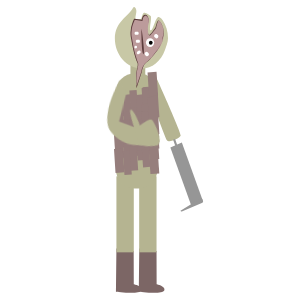
t = 0.00 s
t = 0.53 s: frame unchanged from t = 0.00 s, image omitted
t = 0.98 s: frame unchanged from t = 0.00 s, image omitted
t = 1.50 s: frame unchanged from t = 0.00 s, image omitted
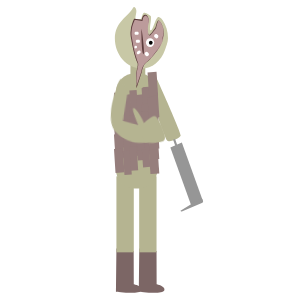
t = 1.95 s
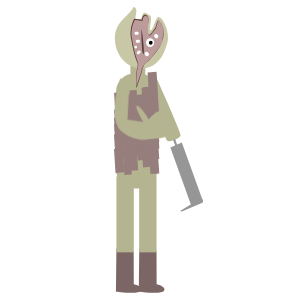
t = 2.51 s

The animated SVG that drew these frames (rendered in a browser with its animation timeline set to each time). Animation: 8 CSS @keyframes rules; one cycle of 3.00 s, repeats indefinitely.

<svg width="300" height="300" xmlns="http://www.w3.org/2000/svg">
 <g>
  <title>background</title>
 
 </g>
 <g>
  <title>background</title>
 
 </g>
 <style type="text/css">.st0{display:none;}
	.st1{display:inline;}
	.st2{fill:#3C3C3C;}
	.st3{fill:#C62E22;}
	.st4{fill:#76896D;}
	.st5{fill:#9B482F;}
	.st6{fill:#839A78;}
	.st7{fill:#012100;}
	.st8{fill:#EADE47;}
	.st9{fill:#A9E867;}
	.st10{fill:#200A65;}
	.st11{fill:#160087;}
	.st12{fill:#3333CC;}
	.st13{clip-path:url(#SVGID_2_);fill:#350D02;}
	.st14{clip-path:url(#SVGID_2_);fill:#FFF7F3;}
	.st15{fill:#EC6418;}
	.st16{fill:#CE5417;}
	.st17{fill:#EDEDED;}
	.st18{font-family:'Chiller-Regular';}
	.st19{font-size:58.2417px;}
	.st20{fill:none;}
	.st21{font-size:60px;}
	.st22{display:inline;fill:none;}
	.st23{fill:#9BB28E;}
	.st24{fill:#727272;}
	.st25{fill:#59401D;}
	.st26{fill:#8C8C8C;}
	.st27{fill:#9B9B9B;}
	.st28{fill:#2D2D2D;}
	.st29{clip-path:url(#SVGID_4_);}
	.st30{fill:#C19F9F;}
	.st31{fill:#FFFFFF;}
	.st32{clip-path:url(#SVGID_4_);fill:#331818;}
	.st33{fill:#B39493;}
	.st34{fill:#3B3B3B;}
	.st35{fill:#A87E7E;}
	.st36{fill:#4C3131;}
	.st37{fill:#331818;}
	.st38{fill:#B5B491;}
	.st39{fill:#969696;}
	.st40{fill:#7C6665;}
	.st41{fill:#967E7C;}
	.st42{fill:#C8C8A6;}
	.st43{fill:#BC9B9B;}
	.st44{fill:#5C3C3C;}
    #Insta {
    animation : fade1 3s ease-in-out ;
    transform-origin:50% 50%
    }
    @keyframes fade1{
    0%,10%{
    visibility : hidden;
    transform : scale(.5)
    }
    20%,30%{
     visibility : visible;
    transform : scale(1)
    }
    40%,100%{
     visibility : visible;
    transform : scale(1)
    }
    }
    #twitter {
    animation : fade2 3s ease-in-out ;
    transform-origin:50% 50%
    }
    @keyframes fade2{
    0%,20%{
    visibility : hidden;
    transform : scale(.5)
    }
    30%,40%{
     visibility : visible;
    transform : scale(1)
    }
    50%,100%{
     visibility : visible;
    transform : scale(1)
    }
    }
    #facebook{
    animation : fade3 3s ease-in-out ;
    transform-origin:50% 50%
    }
    @keyframes fade3{
    0%,30%{
    visibility : hidden;
    transform : scale(.5)
    }
    40%,50%{
     visibility : visible;
    transform : scale(1)
    }
    60%,100%{
     visibility : visible;
    transform : scale(1)
    }
    }
    {
    animation : thumbs 3s ease-in-out infinite;
    
    }
    
   
     @keyframes thumbs{
    0%,49%{
    visibility : visible
    }
   
    50%,100%{
    visibility : hidden
    }
    
    }
    #mon1-arm-2 ,#mon2-arm-2{
     animation : thumbs1 3s ease-in-out infinite;
    }
     @keyframes thumbs1{
    0%,51%{
    visibility : hidden
    }
   
    52%,100%{
    visibility : visible
    }
    
    }
    #small-opened-eyes ,#big-opened-eyes ,#small-opened-eyes_1_ ,#big-opened-eyes_1_{
    animation : blink3 3s ease-in-out infinite
    }
    @keyframes blink3{
    0%,50%{
    visibility : visible
    }
    55%,60%{
    visibility : hidden
    }
    65%,80%{
    visibility : visible
    }
    85%,90%{
    visibility : hidden
    }
    95%,100%{
    visibility : visible
    }
    }

	 #arm1 {
	   
    animation-name: b;
    animation-duration: 3s;

    animation-timing-function: linear;
    animation-iteration-count: infinite;
   
    transform-origin: top left ;
    transform-box: fill-box;

   }
   @keyframes b {
 0%{transform: rotateZ(10deg);}
 50%{transform: rotateZ(10deg);}
 100%{transform: rotateZ(-7deg);}
   }

  #mon1-arm-2 ,#mon2-arm-2 {
	   
    animation-name: bb;
    animation-duration: 3s;

    animation-timing-function: linear;
    animation-iteration-count: infinite;
   
    transform-origin: top left ;
    transform-box: fill-box;

   }
   @keyframes bb {
 0%{transform: rotateZ(10deg);}
 50%{transform: rotateZ(10deg);}
 100%{transform: rotateZ(-7deg);}
   }</style>
 <g>
  <title>Layer 1</title>
  <g stroke="null" id="moster1">
   <g stroke="null" id="svg_191">
    <path stroke="null" class="st38" d="m155.84293,76.41177c0,0 25.59339,56.3839 24.90697,59.03149s-11.66902,7.84472 -13.82631,4.70683c-2.1573,-3.03983 -21.86715,-58.93343 -21.86715,-58.93343l10.78649,-4.80489z" id="svg_192"/>
    <g stroke="null" id="svg_193">
     <g stroke="null" id="svg_194">
      <polygon stroke="null" class="st39" points="202.81312561035156,200.65243530273438 191.24217224121094,205.4573516845703 170.3556671142578,147.40643310546875 181.8285675048828,142.60153198242188 " id="svg_195"/>
      <path stroke="null" class="st39" d="m202.42093,202.80976l-20.59238,8.62919c-0.58835,0.19612 -1.17671,0 -1.37283,-0.58835l20.39626,-12.55155c0.58835,-0.19612 1.17671,0 1.37283,0.58835l0.88253,2.45147c0.09806,0.58835 -0.19612,1.17671 -0.68641,1.47088z" id="svg_196"/>
     </g>
     <polygon stroke="null" class="st39" points="178.59259033203125,148.77923583984375 176.63137817382812,149.56375122070312 173.10130310058594,139.75784301757812 175.06246948242188,138.97335815429688 " id="svg_197"/>
    </g>
   </g>
   <g stroke="null" id="svg_198">
    <path stroke="null" class="st40" d="m116.42323,248.60329l-0.49029,43.14594c0,0 23.63221,3.13789 25.49533,-1.17671c1.86312,-4.41265 -7.6486,-6.37383 -7.6486,-6.37383l-0.09806,-33.24199l-17.25838,-2.35341" id="svg_199"/>
    <g stroke="null" id="svg_200">
     <path stroke="null" class="st40" d="m139.27097,248.60329l-0.49029,43.14594c0,0 23.63221,3.13789 25.49533,-1.17671c1.86312,-4.41265 -7.6486,-6.37383 -7.6486,-6.37383l-0.09806,-33.24199l-17.25838,-2.35341" id="svg_201"/>
     <g stroke="null" id="svg_202">
      <rect stroke="null" x="116.42323" y="176.33384" class="st38" width="17.35644" height="75.99569" id="svg_203"/>
      <rect stroke="null" x="139.17291" y="176.33384" class="st38" width="17.35644" height="75.99569" id="svg_204"/>
      <g stroke="null" id="svg_205">
       <path stroke="null" class="st38" d="m138.68261,188.59121l-4.02042,0c-10.29619,0 -18.6312,-8.43307 -18.6312,-18.6312l0,-78.05493c0,-10.29619 8.43307,-18.6312 18.6312,-18.6312l4.02042,0c10.29619,0 18.6312,8.43307 18.6312,18.6312l0,78.05493c0,10.19813 -8.43307,18.6312 -18.6312,18.6312z" id="svg_206"/>
       <polygon stroke="null" class="st41" points="124.36601257324219,116.0275650024414 115.63874816894531,116.71399688720703 114.06982421875,92.7876205444336 122.79706573486328,92.10121154785156 " id="svg_207"/>
       <polygon stroke="null" class="st41" points="131.91653442382812,118.18486022949219 124.56211853027344,118.77320098876953 122.99317169189453,94.94490814208984 130.2495574951172,94.3565444946289 " id="svg_208"/>
       <polygon stroke="null" class="st41" points="138.1923065185547,113.87025451660156 130.93594360351562,114.45860290527344 129.3669891357422,90.53226470947266 136.62338256835938,89.94390106201172 " id="svg_209"/>
       <polygon stroke="null" class="st41" points="145.1544952392578,118.18486022949219 137.80007934570312,118.77320098876953 136.2311248779297,94.94490814208984 143.48748779296875,94.3565444946289 " id="svg_210"/>
       <polygon stroke="null" class="st41" points="150.44970703125,110.53626251220703 143.0952606201172,111.1246337890625 141.52630615234375,87.29631042480469 148.88072204589844,86.70796203613281 " id="svg_211"/>
       <polygon stroke="null" class="st41" points="159.373046875,117.10620880126953 150.44970703125,117.7926254272461 148.88072204589844,93.96431732177734 157.8041229248047,93.27791595458984 " id="svg_212"/>
       <polygon stroke="null" class="st41" points="124.36601257324219,132.8937225341797 115.63874816894531,133.5801239013672 114.06982421875,109.75180053710938 122.79706573486328,109.06539154052734 " id="svg_213"/>
       <polygon stroke="null" class="st41" points="131.91653442382812,135.14906311035156 124.56211853027344,135.73743438720703 122.99317169189453,111.8110580444336 130.2495574951172,111.22268676757812 " id="svg_214"/>
       <polygon stroke="null" class="st41" points="138.1923065185547,130.73641204833984 130.93594360351562,131.32477569580078 129.3669891357422,107.49644470214844 136.62338256835938,106.90809631347656 " id="svg_215"/>
       <polygon stroke="null" class="st41" points="145.1544952392578,135.14906311035156 137.80007934570312,135.73743438720703 136.2311248779297,111.8110580444336 143.48748779296875,111.22268676757812 " id="svg_216"/>
       <polygon stroke="null" class="st41" points="150.44970703125,127.50048828125 143.0952606201172,128.08881378173828 141.52630615234375,104.16243743896484 148.88072204589844,103.57411193847656 " id="svg_217"/>
       <polygon stroke="null" class="st41" points="159.373046875,134.07040405273438 150.44970703125,134.75682067871094 148.88072204589844,110.8304672241211 157.8041229248047,110.14404296875 " id="svg_218"/>
       <polygon stroke="null" class="st41" points="124.36601257324219,147.40643310546875 115.63874816894531,148.09286499023438 114.06982421875,124.16645812988281 122.79706573486328,123.48005676269531 " id="svg_219"/>
       <polygon stroke="null" class="st41" points="131.91653442382812,149.66177368164062 124.56211853027344,150.15208435058594 122.99317169189453,126.3237533569336 130.2495574951172,125.73539733886719 " id="svg_220"/>
       <polygon stroke="null" class="st41" points="138.1923065185547,145.24913024902344 130.93594360351562,145.83749389648438 129.3669891357422,121.9111099243164 136.62338256835938,121.4207992553711 " id="svg_221"/>
       <polygon stroke="null" class="st41" points="150.44970703125,142.01319885253906 143.0952606201172,142.50347900390625 141.52630615234375,118.6751708984375 148.88072204589844,118.08682250976562 " id="svg_222"/>
       <polygon stroke="null" class="st41" points="159.373046875,148.48507690429688 150.44970703125,149.17147827148438 148.88072204589844,125.34317779541016 157.8041229248047,124.65673828125 " id="svg_223"/>
       <polygon stroke="null" class="st41" points="158.09828186035156,95.53327178955078 149.07684326171875,96.21968078613281 147.5079345703125,72.391357421875 156.52931213378906,71.70494079589844 " id="svg_224"/>
       <polygon stroke="null" class="st41" points="124.36601257324219,140.83645629882812 115.54070281982422,141.5229034423828 113.97175598144531,117.694580078125 122.6989974975586,117.00817108154297 " id="svg_225"/>
       <polygon stroke="null" class="st41" points="131.8184814453125,143.0918426513672 124.46405029296875,143.68019104003906 122.89512634277344,119.75379943847656 130.2495574951172,119.26349639892578 " id="svg_226"/>
       <polygon stroke="null" class="st41" points="138.1923065185547,138.77725219726562 130.83787536621094,139.26754760742188 129.2689666748047,115.43921661376953 136.52532958984375,114.85084533691406 " id="svg_227"/>
       <polygon stroke="null" class="st41" points="145.05642700195312,143.0918426513672 137.70201110839844,143.68019104003906 136.1331024169922,119.75379943847656 143.48748779296875,119.26349639892578 " id="svg_228"/>
       <polygon stroke="null" class="st41" points="150.3516082763672,135.44322204589844 143.0952606201172,136.03160095214844 141.4282684326172,112.10521697998047 148.78268432617188,111.61491394042969 " id="svg_229"/>
       <polygon stroke="null" class="st41" points="159.27500915527344,142.01319885253906 150.44970703125,142.69960021972656 148.78268432617188,118.77320098876953 157.70603942871094,118.08682250976562 " id="svg_230"/>
       <polygon stroke="null" class="st41" points="124.36601257324219,157.80068969726562 115.54070281982422,158.48707580566406 113.97175598144531,134.5607147216797 122.6989974975586,133.8743133544922 " id="svg_231"/>
       <polygon stroke="null" class="st41" points="131.8184814453125,159.9579620361328 124.46405029296875,160.54632568359375 122.89512634277344,136.718017578125 130.2495574951172,136.12966918945312 " id="svg_232"/>
       <polygon stroke="null" class="st41" points="138.1923065185547,155.64337158203125 130.83787536621094,156.2317352294922 129.2689666748047,132.30535125732422 136.52532958984375,131.71700286865234 " id="svg_233"/>
       <polygon stroke="null" class="st41" points="145.05642700195312,159.9579620361328 137.70201110839844,160.54632568359375 136.1331024169922,136.718017578125 143.48748779296875,136.12966918945312 " id="svg_234"/>
       <polygon stroke="null" class="st41" points="150.3516082763672,152.30938720703125 143.0952606201172,152.89773559570312 141.4282684326172,129.06939697265625 148.78268432617188,128.4810791015625 " id="svg_235"/>
       <polygon stroke="null" class="st41" points="159.27500915527344,158.8793487548828 150.44970703125,159.56573486328125 148.78268432617188,135.73743438720703 157.70603942871094,135.05101013183594 " id="svg_236"/>
       <polygon stroke="null" class="st41" points="124.36601257324219,172.21534729003906 115.54070281982422,172.90176391601562 113.97175598144531,149.07345581054688 122.6989974975586,148.38702392578125 " id="svg_237"/>
       <polygon stroke="null" class="st41" points="131.8184814453125,174.47071838378906 124.46405029296875,175.05906677246094 122.89512634277344,151.13265991210938 130.2495574951172,150.64236450195312 " id="svg_238"/>
       <polygon stroke="null" class="st41" points="138.1923065185547,170.1561279296875 130.83787536621094,170.6464080810547 129.2689666748047,146.8180694580078 136.52532958984375,146.22972106933594 " id="svg_239"/>
       <polygon stroke="null" class="st41" points="150.3516082763672,166.8220977783203 143.0952606201172,167.4104461669922 141.4282684326172,143.4840850830078 148.78268432617188,142.9937744140625 " id="svg_240"/>
       <polygon stroke="null" class="st41" points="159.27500915527344,173.39205932617188 150.44970703125,174.07847595214844 148.78268432617188,150.15208435058594 157.70603942871094,149.46566772460938 " id="svg_241"/>
       <polygon stroke="null" class="st41" points="158.0001983642578,120.44022369384766 148.97882080078125,121.12665557861328 147.4098358154297,97.20027160644531 156.4312744140625,96.51385498046875 " id="svg_242"/>
      </g>
     </g>
    </g>
   </g>
   <polygon stroke="null" class="st41" points="145.1544952392578,149.66177368164062 137.80007934570312,150.15208435058594 136.2311248779297,126.3237533569336 143.48748779296875,125.73539733886719 " id="svg_243"/>
   <g stroke="null" id="mon2-arm-2">
    <path stroke="null" class="st38" d="m120.34559,78.37295c0,0 -14.51273,40.00805 -0.09806,53.14795s30.88857,8.04083 30.88857,8.04083l-3.62818,-15.78749l-21.08268,-3.72624l2.25536,-29.22157l-8.33501,-12.45349z" id="svg_244"/>
    <path stroke="null" class="st38" d="m142.80109,123.67618c0,0 -10.29619,-18.33702 -6.37383,-17.45449c3.92236,0.98059 11.4729,14.21855 11.4729,14.21855s8.33501,-10.39425 11.4729,-7.25636c3.13789,3.13789 15.68943,20.69044 8.33501,23.92639c-7.35442,3.23595 -17.55255,2.54953 -17.55255,2.54953l-7.35442,-15.98361z" id="svg_245"/>
   </g>
   <g stroke="null" id="svg_246">
    <path stroke="null" class="st38" d="m138.58455,88.86525l-1.47088,0c-3.62818,0 -6.66801,-3.03983 -6.66801,-6.66801l0,-21.47491c0,-3.62818 3.03983,-6.66801 6.66801,-6.66801l1.47088,0c3.62818,0 6.66801,3.03983 6.66801,6.66801l0,21.47491c0,3.62818 -3.03983,6.66801 -6.66801,6.66801z" id="svg_247"/>
    <g stroke="null" id="svg_248">
     <path stroke="null" class="st42" d="m168.00224,38.36489c0,4.11848 -1.76506,8.23695 -3.13789,11.76707c-4.02042,10.78649 -12.45349,18.33702 -23.43609,18.33702c-14.70884,0 -26.57398,-13.43408 -26.57398,-30.1041s14.02243,-22.4555 18.23897,-30.69245c0.78447,-1.667 2.94177,-0.29418 3.23595,2.84371s-1.86312,8.04083 -0.29418,8.62919c0.58835,0.29418 5.00101,0.49029 5.4913,-1.17671c0.78447,-2.74565 1.37283,-5.9816 3.8243,-5.00101c2.25536,0.88253 3.334,1.37283 5.29518,2.94177c1.56894,1.17671 -1.86312,14.12049 -0.09806,14.31661c2.54953,0.19612 3.92236,-9.70784 6.96219,-12.84572c1.76506,-1.86312 5.00101,2.45147 5.19712,2.84371c3.334,5.00101 5.29518,11.27678 5.29518,18.14091z" id="svg_249"/>
     <path stroke="null" class="st43" d="m134.46608,19.34145c0,0 -4.41265,8.33501 -3.72624,16.4739c0.68641,8.13889 5.19712,24.22056 6.86413,26.57398s-1.667,10.9826 -1.667,10.9826l0.78447,13.53214l7.35442,-22.25938c0,0 8.82531,-8.04083 10.78649,-10.9826s5.88354,-5.39324 8.33501,-14.70884c2.45147,-9.3156 -2.64759,-18.53314 -4.02042,-18.43508c-1.37283,0.09806 -3.334,7.84472 -3.334,7.84472s-5.78548,8.13889 -6.86413,7.06024s-1.56894,-8.33501 -0.49029,-11.37484c1.07865,-3.03983 0.78447,-8.72725 -2.74565,-8.62919c-3.53012,0 -3.62818,5.09907 -3.62818,5.09907l-7.6486,-1.17671z" id="svg_250"/>
     <path stroke="null" class="st31" d="m137.40785,34.73671l-1.56894,0c-0.68641,0 -1.27477,-0.58835 -1.27477,-1.27477l0,-0.49029c0,-0.68641 0.58835,-1.27477 1.27477,-1.27477l1.56894,0c0.68641,0 1.27477,0.58835 1.27477,1.27477l0,0.49029c0,0.68641 -0.58835,1.27477 -1.27477,1.27477z" id="svg_251"/>
     <path stroke="null" class="st31" d="m138.68261,42.67949l-1.56894,0c-0.68641,0 -1.27477,-0.58835 -1.27477,-1.27477l0,-0.49029c0,-0.68641 0.58835,-1.27477 1.27477,-1.27477l1.56894,0c0.68641,0 1.27477,0.58835 1.27477,1.27477l0,0.49029c-0.09806,0.68641 -0.58835,1.27477 -1.27477,1.27477z" id="svg_252"/>
     <path stroke="null" class="st31" d="m140.05544,53.26985l-1.17671,0.78447c-0.58835,0.49029 -1.47088,0.29418 -1.86312,-0.39224l0,-0.09806c-0.39224,-0.68641 -0.19612,-1.56894 0.39224,-2.05924l1.17671,-0.78447c0.58835,-0.49029 1.47088,-0.29418 1.86312,0.39224l0,0.09806c0.39224,0.68641 0.19612,1.667 -0.39224,2.05924z" id="svg_253"/>
     <path stroke="null" class="st31" d="m147.70404,52.28926l0.68641,0.58835c0.68641,0.68641 0.78447,1.86312 0.09806,2.64759l-0.09806,0.09806c-0.68641,0.78447 -1.76506,0.78447 -2.45147,0.09806l-0.68641,-0.58835c-0.68641,-0.68641 -0.78447,-1.86312 -0.09806,-2.64759l0.09806,-0.09806c0.58835,-0.78447 1.667,-0.78447 2.45147,-0.09806z" id="svg_254"/>
     <path stroke="null" class="st31" d="m157.1177,34.44253l0.68641,0.58835c0.68641,0.68641 0.78447,1.86312 0.09806,2.64759l-0.09806,0.09806c-0.68641,0.78447 -1.76506,0.78447 -2.45147,0.09806l-0.68641,-0.58835c-0.68641,-0.68641 -0.78447,-1.86312 -0.09806,-2.64759l0.09806,-0.09806c0.58835,-0.68641 1.76506,-0.78447 2.45147,-0.09806z" id="svg_255"/>
     <path stroke="null" class="st31" d="m135.05443,46.01349l0.49029,-0.19612c0.58835,-0.29418 1.27477,0 1.47088,0.68641l0,0.09806c0.19612,0.58835 0,1.37283 -0.58835,1.56894l-0.49029,0.19612c-0.58835,0.29418 -1.27477,0 -1.47088,-0.68641l0,-0.09806c-0.19612,-0.58835 0,-1.37283 0.58835,-1.56894z" id="svg_256"/>
     <path stroke="null" class="st44" d="m141.42826,28.95123c0,0 -0.09806,22.16132 1.86312,25.10309c2.05924,2.84371 -0.98059,-23.04385 -1.86312,-25.10309z" id="svg_257"/>
    </g>
    <path stroke="null" class="st44" d="m161.92258,42.67949l-2.25536,3.92236l-0.58835,0.98059l-0.29418,0.49029c-0.09806,0.19612 -0.19612,0.29418 -0.29418,0.49029c-0.39224,0.58835 -0.88253,1.27477 -1.27477,1.86312c-0.88253,1.17671 -1.76506,2.45147 -2.74565,3.62818c-0.88253,1.17671 -1.86312,2.35341 -2.84371,3.43206c-0.49029,0.58835 -0.98059,1.07865 -1.47088,1.667c-0.49029,0.49029 -1.07865,1.07865 -1.56894,1.56894c-0.58835,0.49029 -1.07865,0.98059 -1.667,1.37283c-0.58835,0.39224 -1.17671,0.88253 -1.667,1.47088c-0.98059,1.07865 -1.76506,2.35341 -2.35341,3.8243c-0.29418,0.68641 -0.49029,1.47088 -0.68641,2.1573c-0.19612,0.78447 -0.29418,1.47088 -0.39224,2.25536l0,0l0,0l-4.90295,15.19914l-0.39224,1.17671l-0.09806,-1.27477c-0.09806,-2.05924 -0.19612,-4.11848 -0.19612,-6.17771c0,-2.05924 0,-4.11848 0.09806,-6.17771c0.09806,-1.07865 0.09806,-2.05924 0.29418,-3.13789c0,-0.29418 0.09806,-0.49029 0.09806,-0.78447c0,-0.29418 0.09806,-0.49029 0.09806,-0.78447l0.09806,-0.39224l0.09806,-0.39224l0.19612,-0.78447c0.19612,-0.98059 0.39224,-1.96118 0.49029,-2.94177c0,-0.49029 0,-0.98059 0,-1.47088c0,-0.19612 -0.09806,-0.49029 -0.09806,-0.68641c0,-0.09806 -0.09806,-0.19612 -0.09806,-0.29418c0,-0.09806 0,-0.09806 -0.09806,-0.09806l0,-0.09806c0,0 0,0 0,0l0,0c0,0 0,0 0,0l-0.09806,-0.09806c-0.49029,-0.88253 -0.78447,-1.86312 -1.17671,-2.84371c-0.39224,-0.98059 -0.68641,-1.96118 -0.98059,-2.94177c-0.58835,-1.96118 -1.07865,-3.92236 -1.56894,-5.88354c-0.49029,-1.96118 -0.88253,-4.02042 -1.27477,-5.9816c-0.39224,-1.96118 -0.78447,-4.02042 -1.07865,-6.07966l0,0.09806c-0.09806,-0.19612 -0.09806,-0.39224 -0.19612,-0.68641c-0.09806,-0.19612 -0.09806,-0.39224 -0.09806,-0.68641c-0.09806,-0.39224 -0.19612,-0.88253 -0.19612,-1.27477c-0.09806,-0.88253 -0.19612,-1.76506 -0.19612,-2.54953c0,-0.88253 0,-1.76506 0.09806,-2.54953c0.09806,-0.88253 0.19612,-1.667 0.29418,-2.54953c0.09806,-0.88253 0.29418,-1.667 0.49029,-2.54953c0.19612,-0.78447 0.49029,-1.667 0.68641,-2.45147c0.49029,-1.56894 1.17671,-3.13789 1.86312,-4.70683l0.09806,-0.29418l0.29418,0l7.6486,1.07865l-0.39224,0.39224c0.09806,-0.68641 0.19612,-1.27477 0.39224,-1.96118c0.19612,-0.68641 0.49029,-1.27477 0.78447,-1.86312c0.19612,-0.29418 0.39224,-0.58835 0.58835,-0.78447c0.19612,-0.29418 0.49029,-0.49029 0.88253,-0.58835c0.29418,-0.09806 0.68641,-0.19612 0.98059,-0.19612c0.29418,0 0.68641,0.09806 0.98059,0.19612c0.29418,0.19612 0.58835,0.39224 0.78447,0.58835c0.19612,0.29418 0.39224,0.49029 0.58835,0.88253c0.29418,0.58835 0.58835,1.27477 0.68641,1.86312c0.19612,0.68641 0.29418,1.27477 0.39224,1.96118c0.09806,0.68641 0.09806,1.27477 0.19612,1.96118l0,0l0,0c-0.39224,1.86312 -0.68641,3.8243 -0.88253,5.78548c-0.09806,0.98059 -0.19612,1.96118 -0.09806,2.94177c0,0.49029 0,0.98059 0.09806,1.47088c0,0.49029 0.09806,0.98059 0.29418,1.37283c0.09806,0.39224 0.39224,0.88253 0.68641,1.07865c0.09806,0 0.19612,0.09806 0.29418,0.09806l0,0c0,0 0,0 0,0c0,0 0,0 0,0c0,0 0.09806,0 0.09806,-0.09806c0.19612,-0.09806 0.39224,-0.19612 0.49029,-0.39224c0.68641,-0.58835 1.27477,-1.37283 1.96118,-2.05924c1.27477,-1.47088 2.45147,-2.94177 3.53012,-4.51071l0,0c0.29418,-1.27477 0.68641,-2.64759 1.07865,-3.92236c0.19612,-0.68641 0.39224,-1.27477 0.68641,-1.86312c0.09806,-0.29418 0.29418,-0.58835 0.39224,-0.88253c0.09806,-0.19612 0.19612,-0.29418 0.29418,-0.39224c0.09806,-0.09806 0.19612,-0.29418 0.29418,-0.39224c0.09806,-0.09806 0.09806,-0.09806 0.19612,-0.09806c0.09806,0 0.19612,0 0.29418,0.09806c0.19612,0.09806 0.29418,0.19612 0.39224,0.29418c0.29418,0.19612 0.49029,0.49029 0.68641,0.68641c0.39224,0.49029 0.78447,1.07865 1.17671,1.56894c0.68641,1.07865 1.27477,2.35341 1.76506,3.53012c0.49029,1.27477 0.78447,2.54953 0.88253,3.92236c0,0.29418 0,0.68641 0,0.98059c0,0.29418 0,0.68641 -0.09806,0.98059c-0.09806,0.68641 -0.09806,1.37283 -0.19612,1.96118c-0.19612,1.37283 -0.39224,2.64759 -0.68641,4.02042c0.09806,1.76506 -0.19612,3.03983 -0.58835,4.31459zm0,0c0.39224,-1.27477 0.68641,-2.64759 0.88253,-3.92236c0.29418,-1.27477 0.49029,-2.64759 0.68641,-4.02042c0.09806,-0.68641 0.19612,-1.37283 0.19612,-1.96118c0,-0.29418 0.09806,-0.68641 0.09806,-0.98059c0,-0.29418 0,-0.68641 0,-0.98059c-0.09806,-1.37283 -0.39224,-2.64759 -0.88253,-3.92236c-0.49029,-1.27477 -1.07865,-2.45147 -1.76506,-3.53012c-0.39224,-0.58835 -0.78447,-1.07865 -1.17671,-1.56894c-0.19612,-0.19612 -0.39224,-0.49029 -0.68641,-0.68641c-0.09806,-0.09806 -0.29418,-0.19612 -0.39224,-0.29418c-0.09806,0 -0.09806,-0.09806 -0.19612,-0.09806c-0.09806,0 -0.09806,0 -0.19612,0.09806c-0.19612,0.19612 -0.39224,0.49029 -0.49029,0.78447c-0.09806,0.29418 -0.29418,0.58835 -0.39224,0.88253c-0.19612,0.58835 -0.49029,1.27477 -0.58835,1.86312c-0.39224,1.27477 -0.68641,2.54953 -0.98059,3.92236l0,0l0,0c-1.17671,1.56894 -2.25536,3.03983 -3.53012,4.51071c-0.58835,0.68641 -1.27477,1.47088 -1.96118,2.1573c-0.19612,0.19612 -0.39224,0.29418 -0.58835,0.49029c-0.09806,0 -0.09806,0.09806 -0.19612,0.09806c0,0 -0.09806,0 -0.09806,0c0,0 0,0 -0.09806,0l0,0c-0.09806,0 -0.29418,-0.09806 -0.39224,-0.09806c-0.19612,-0.09806 -0.39224,-0.29418 -0.58835,-0.58835c-0.09806,-0.19612 -0.29418,-0.49029 -0.29418,-0.68641c-0.19612,-0.49029 -0.29418,-0.98059 -0.29418,-1.47088c-0.09806,-0.49029 -0.09806,-0.98059 -0.09806,-1.47088c0,-0.98059 0,-1.96118 0.09806,-2.94177c0.19612,-1.96118 0.39224,-3.92236 0.78447,-5.88354l0,0.09806c0,-0.58835 -0.09806,-1.27477 -0.19612,-1.86312c-0.09806,-0.58835 -0.19612,-1.27477 -0.39224,-1.86312c-0.19612,-0.58835 -0.39224,-1.17671 -0.68641,-1.667c-0.29418,-0.49029 -0.68641,-0.98059 -1.17671,-1.17671c-0.19612,-0.09806 -0.49029,-0.19612 -0.78447,-0.19612c-0.29418,0 -0.49029,0 -0.78447,0.19612c-0.49029,0.19612 -0.88253,0.68641 -1.17671,1.17671c-0.29418,0.49029 -0.49029,1.07865 -0.68641,1.667c-0.19612,0.58835 -0.29418,1.17671 -0.39224,1.86312l0,0.39224l-0.39224,-0.09806l-7.6486,-1.07865l0.39224,-0.19612c-0.68641,1.47088 -1.27477,3.03983 -1.86312,4.60877c-0.29418,0.78447 -0.49029,1.56894 -0.68641,2.35341c-0.19612,0.78447 -0.39224,1.56894 -0.49029,2.45147c-0.09806,0.78447 -0.19612,1.667 -0.29418,2.45147c-0.09806,0.78447 -0.09806,1.667 -0.09806,2.45147c0,0.78447 0.09806,1.667 0.19612,2.45147c0.09806,0.39224 0.09806,0.78447 0.19612,1.17671c0,0.19612 0.09806,0.39224 0.09806,0.58835c0,0.19612 0.09806,0.39224 0.19612,0.58835l0,0l0,0c0.29418,1.96118 0.68641,4.02042 0.98059,5.9816c0.39224,1.96118 0.78447,4.02042 1.27477,5.9816c0.49029,1.96118 0.98059,3.92236 1.56894,5.88354c0.29418,0.98059 0.58835,1.96118 0.88253,2.84371c0.29418,0.98059 0.68641,1.86312 1.07865,2.74565l-0.09806,-0.09806c0,0 0,0 0,0l0,0c0,0 0,0 0,0.09806l0.09806,0.09806c0,0.09806 0.09806,0.09806 0.09806,0.19612c0.09806,0.09806 0.09806,0.29418 0.09806,0.39224c0.09806,0.29418 0.09806,0.58835 0.09806,0.78447c0,0.58835 0,1.07865 0,1.667c-0.09806,1.07865 -0.29418,2.05924 -0.58835,3.13789l-0.19612,0.78447l-0.09806,0.39224l-0.09806,0.39224c-0.09806,0.19612 -0.09806,0.49029 -0.09806,0.78447c0,0.29418 -0.09806,0.49029 -0.09806,0.78447c-0.09806,0.98059 -0.19612,2.05924 -0.29418,3.03983c-0.09806,2.05924 -0.19612,4.11848 -0.19612,6.17771c0,2.05924 0.09806,4.11848 0.19612,6.17771l-0.49029,-0.09806l5.09907,-15.10108l0,0c0.09806,-0.78447 0.19612,-1.56894 0.39224,-2.35341c0.19612,-0.78447 0.39224,-1.47088 0.78447,-2.1573c0.58835,-1.37283 1.47088,-2.74565 2.45147,-3.8243c0.49029,-0.58835 1.07865,-0.98059 1.667,-1.47088c0.58835,-0.39224 1.17671,-0.88253 1.667,-1.37283c0.58835,-0.49029 1.07865,-0.98059 1.56894,-1.56894c0.49029,-0.49029 0.98059,-1.07865 1.56894,-1.667c1.96118,-2.25536 3.8243,-4.60877 5.58936,-7.06024c0.39224,-0.58835 0.88253,-1.17671 1.27477,-1.86312c0.09806,-0.19612 0.19612,-0.29418 0.29418,-0.49029l0.29418,-0.49029l0.58835,-0.98059l2.45147,-3.8243z" id="svg_258"/>
   </g>
   <ellipse stroke="null" id="big-closed-eyes" class="st31" cx="150.05745" cy="42.58143" rx="4.11848" ry="0.98059"/>
   <ellipse stroke="null" id="big-opened-eyes" class="st31" cx="150.05745" cy="42.58143" rx="4.11848" ry="4.41265"/>
   <ellipse stroke="null" id="small-closedeyes" cx="150.74386" cy="42.67949" rx="1.86312" ry="0.49029"/>
   <ellipse stroke="null" id="small-opened-eyes" cx="150.74386" cy="42.67949" rx="1.86312" ry="1.96118"/>
  </g>
 </g>
</svg>
